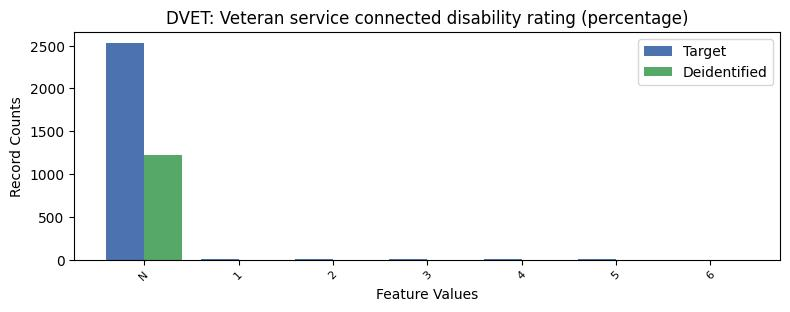

The table this chart was drawn from, first rows:
, DVET, count_target, count_deidentified
0, -1, 2533, 1225
1, 2, 14, 0.0
2, 5, 10, 0.0
3, 3, 4, 1.0
4, 1, 3, 0.0
5, 4, 3, 0.0
6, 6, 1, 0.0
